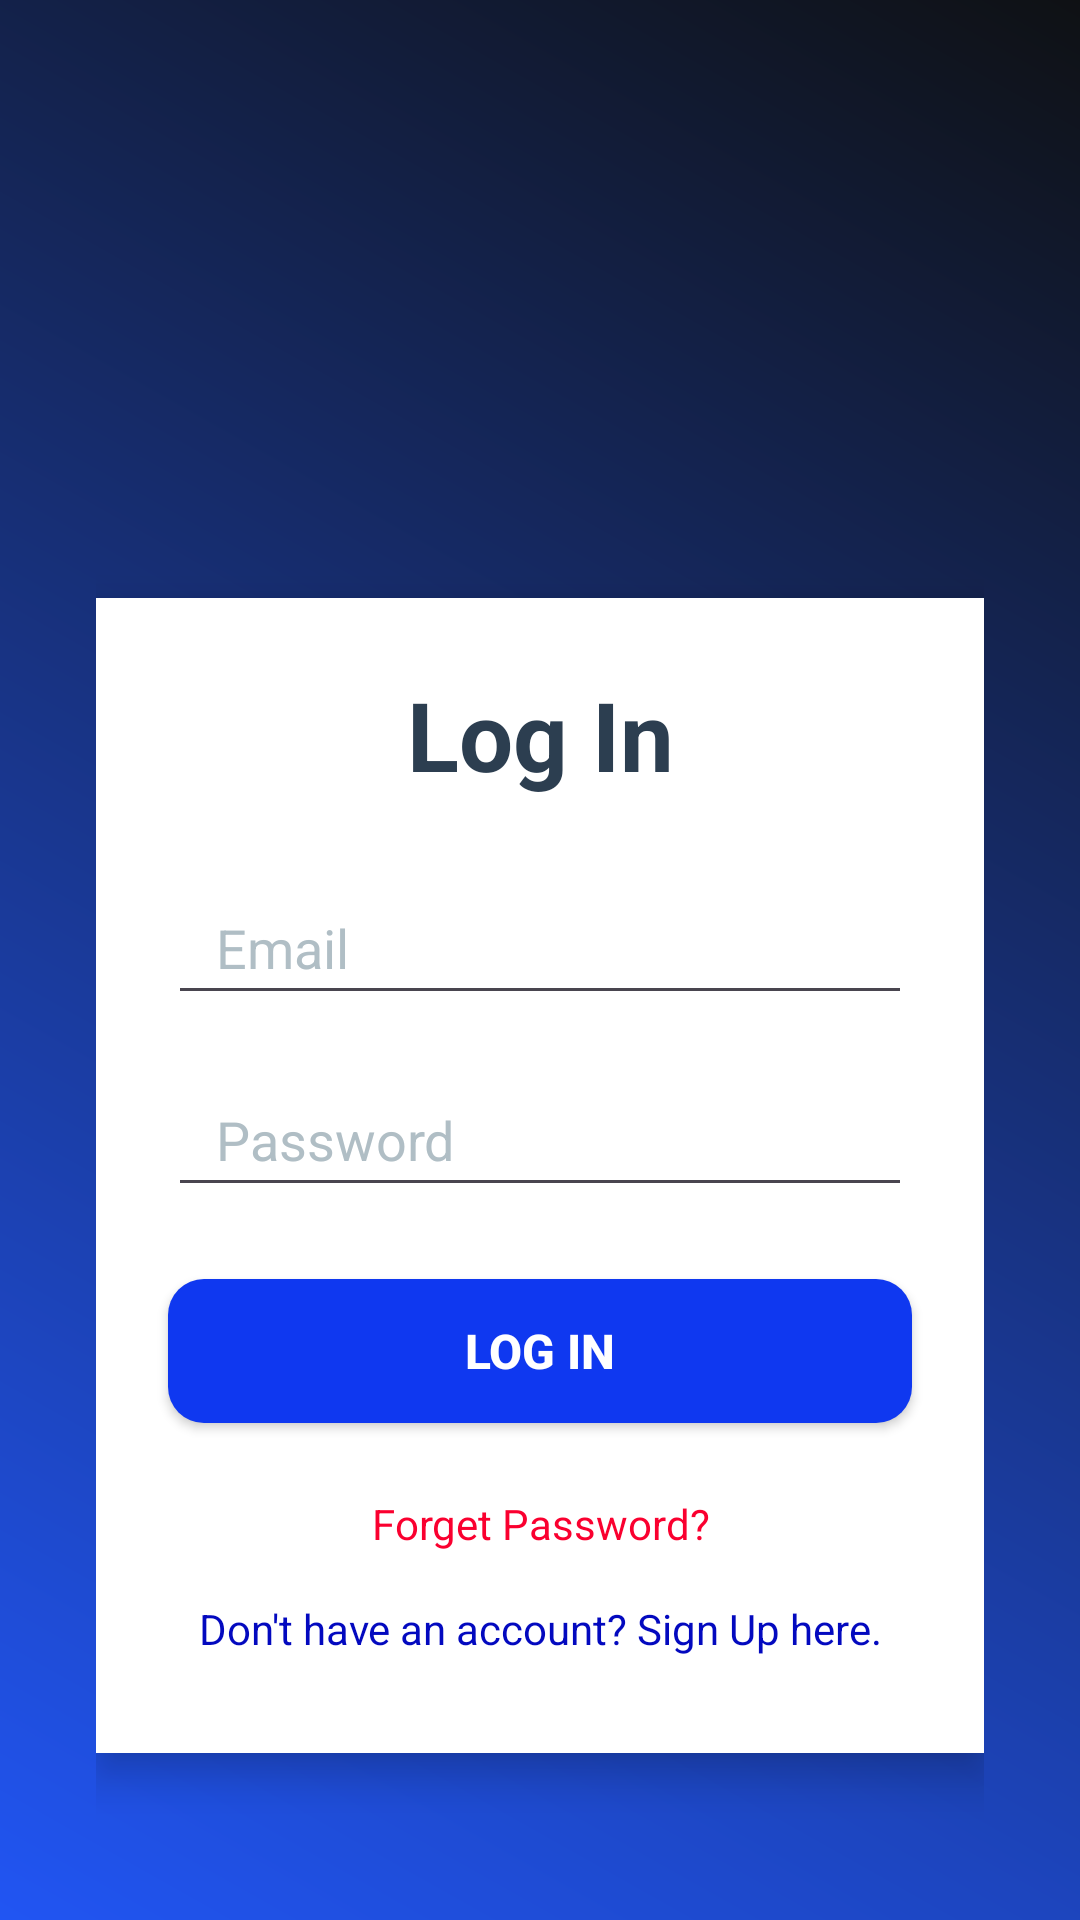

The Android layout XML behind this screen, and the referenced resources:
<!-- AndroidManifest.xml: application theme Theme.BudgetManager -->
<!-- res/layout/activity_main.xml -->
<?xml version="1.0" encoding="utf-8"?>
<LinearLayout xmlns:android="http://schemas.android.com/apk/res/android"
    xmlns:app="http://schemas.android.com/apk/res-auto"
    xmlns:tools="http://schemas.android.com/tools"
    android:id="@+id/main"
    android:layout_width="match_parent"
    android:layout_height="match_parent"
    android:orientation="vertical"
    android:gravity="center_vertical"
    android:padding="16dp"
    android:background="@drawable/background_color"
    tools:context=".MainActivity">

    <LinearLayout
        android:layout_width="match_parent"
        android:layout_height="match_parent"
        android:orientation="vertical"
        android:gravity="center_vertical"
        android:padding="16dp">

        <ScrollView
            android:layout_width="match_parent"
            android:layout_height="wrap_content">

            <LinearLayout
                android:layout_width="match_parent"
                android:layout_height="wrap_content"
                android:orientation="vertical"
                android:gravity="center">

                <ImageView
                    android:id="@+id/app_logo"
                    android:layout_width="120dp"
                    android:layout_height="120dp"
                    android:src="@drawable/logo_reg"
                    android:layout_marginBottom="24dp"
                    android:contentDescription="App Logo" />
            </LinearLayout>
        </ScrollView>

        <LinearLayout
            android:layout_width="match_parent"
            android:layout_height="wrap_content"
            android:orientation="vertical"
            android:background="@android:color/white"
            android:padding="24dp"
            android:elevation="8dp"
            android:clipToPadding="false"
            app:cardCornerRadius="16dp">

            <TextView
                android:layout_width="match_parent"
                android:layout_height="wrap_content"
                android:gravity="center"
                android:text="Log In"
                android:textSize="32sp"
                android:textStyle="bold"
                android:textColor="#2C3E50"
                android:paddingBottom="24dp" />

            <EditText
                android:id="@+id/email_login"
                android:layout_width="match_parent"
                android:layout_height="48dp"
                android:layout_marginBottom="16dp"
                android:hint="Email"
                android:inputType="textEmailAddress"
                android:paddingHorizontal="16dp"
                android:textColor="#2C3E50"
                android:textColorHint="#B0BEC5" />

            <EditText
                android:id="@+id/password_login"
                android:layout_width="match_parent"
                android:layout_height="48dp"
                android:layout_marginBottom="16dp"
                android:hint="Password"
                android:inputType="textPassword"
                android:paddingHorizontal="16dp"
                android:textColor="#2C3E50"
                android:textColorHint="#B0BEC5" />

            <Button
                android:id="@+id/btn_login"
                android:layout_width="match_parent"
                android:layout_height="48dp"
                android:layout_marginTop="8dp"
                android:layout_marginBottom="16dp"
                android:text="Log In"
                android:textSize="16sp"
                android:background="@drawable/rounded_button"
                android:textStyle="bold"
                android:textColor="#FFFFFF"
                android:elevation="4dp" />

            <TextView
                android:id="@+id/forget_password"
                android:layout_width="match_parent"
                android:layout_height="wrap_content"
                android:gravity="center"
                android:text="Forget Password?"
                android:padding="8dp"
                android:textSize="14sp"
                android:textColor="#FA002F" />

            <TextView
                android:id="@+id/signup_reg"
                android:layout_width="match_parent"
                android:layout_height="wrap_content"
                android:gravity="center"
                android:padding="8dp"
                android:text="Don't have an account? Sign Up here."
                android:textSize="14sp"
                android:textColor="#0309BF" />
        </LinearLayout>
    </LinearLayout>
</LinearLayout>
<!-- resources referenced by this layout -->
<resources>
  <!-- drawable background_color (drawable) -->
  <?xml version="1.0" encoding="utf-8"?>
  <shape xmlns:android="http://schemas.android.com/apk/res/android">
      <gradient android:angle="45"
          android:startColor="#2155F3"
          android:endColor="#0F1114"
          />
  
  
  
  </shape>
  <!-- drawable rounded_button (drawable) -->
  <?xml version="1.0" encoding="utf-8"?>
  <shape xmlns:android="http://schemas.android.com/apk/res/android"
      android:shape="rectangle">
      <solid android:color="#0F38F0" />
      <corners android:radius="12dp" />
  </shape>
  <style name="Theme.BudgetManager" parent="Base.Theme.BudgetManager" />
  <style name="Base.Theme.BudgetManager" parent="Theme.Material3.DayNight.NoActionBar">
          <item name="colorPrimary">@color/colorPrimary</item>
          <item name="colorPrimaryDark">@color/colorPrimaryDark</item>
          <item name="colorAccent">@color/colorAccent</item>
  
          <item name="windowActionBar">false</item>
          <item name="windowNoTitle">true</item>
          <item name="drawerArrowStyle">@style/DrawerIconStyle</item>
      </style>
  <color name="colorPrimary">#3F51B5</color>
  <color name="colorPrimaryDark">#303F9F</color>
  <color name="colorAccent">#FF4081</color>
  <style name="DrawerIconStyle" parent="Widget.AppCompat.DrawerArrowToggle">
  
          <item name="color">@android:color/white</item>
      </style>
</resources>
